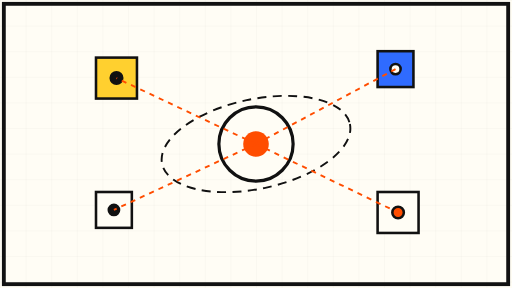
t = 0.00 s
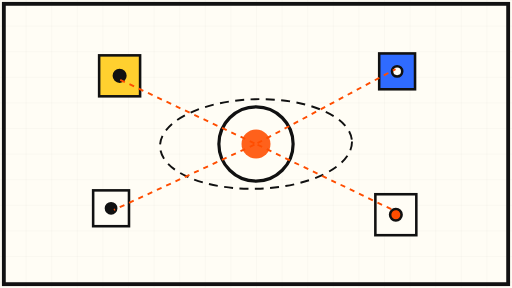
t = 1.75 s
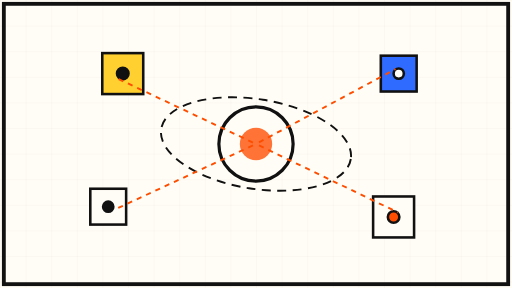
t = 3.50 s
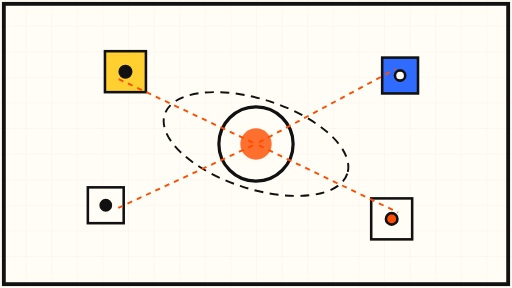
t = 5.00 s
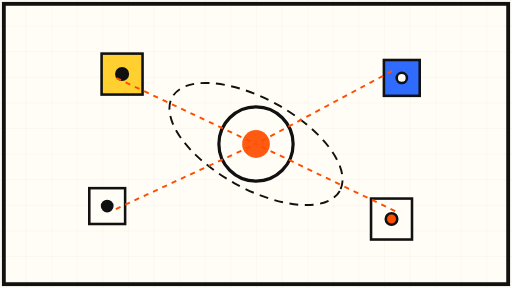
t = 6.88 s
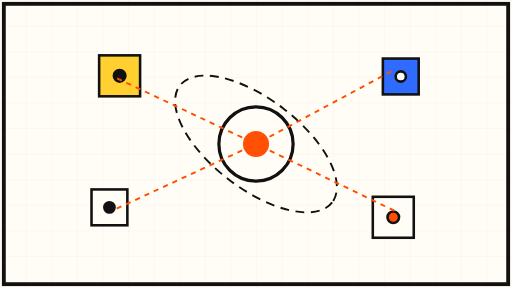
t = 8.25 s

The animated SVG that drew these frames (rendered in a browser with its animation timeline set to each time). Animation: 11 SMIL elements (animate=6,animateTransform=5); frames cover the first 8.25 s, repeats indefinitely.

<svg xmlns="http://www.w3.org/2000/svg" viewBox="0 0 800 450">
  <rect width="800" height="450" fill="#FFFDF5"/>
  <!-- fine grid -->
  <defs>
    <pattern id="grid" width="40" height="40" patternUnits="userSpaceOnUse">
      <path d="M 40 0 L 0 0 0 40" fill="none" stroke="#111111" stroke-opacity="0.08" stroke-width="1"/>
    </pattern>
  </defs>
  <rect width="800" height="450" fill="url(#grid)"/>

  <!-- central agent core -->
  <g>
    <circle cx="400" cy="225" r="58" fill="#FFFDF5" stroke="#111111" stroke-width="5"/>
    <circle cx="400" cy="225" r="20" fill="#FF4D00">
      <animate attributeName="r" values="20;26;20" dur="8s" repeatCount="indefinite"/>
      <animate attributeName="opacity" values="1;0.75;1" dur="8s" repeatCount="indefinite"/>
    </circle>
    <!-- slow rotating orbit ring -->
    <g>
      <ellipse cx="400" cy="225" rx="150" ry="70" fill="none" stroke="#111111" stroke-width="3" stroke-dasharray="14 10" transform="rotate(-12 400 225)">
        <animateTransform attributeName="transform" type="rotate" from="-12 400 225" to="348 400 225" dur="60s" repeatCount="indefinite"/>
      </ellipse>
    </g>
  </g>

  <!-- orbiting satellite nodes, slow drift -->
  <g stroke="#111111" stroke-width="4" fill="#FFFDF5">
    <g>
      <animateTransform attributeName="transform" type="translate" values="0 0; 14 -10; 0 0" dur="10s" repeatCount="indefinite"/>
      <rect x="150" y="90" width="64" height="64" fill="#FFD02F"/>
      <circle cx="182" cy="122" r="9" fill="#111111"/>
    </g>
    <g>
      <animateTransform attributeName="transform" type="translate" values="0 0; -12 12; 0 0" dur="12s" repeatCount="indefinite"/>
      <rect x="590" y="300" width="64" height="64"/>
      <circle cx="622" cy="332" r="9" fill="#FF4D00"/>
    </g>
    <g>
      <animateTransform attributeName="transform" type="translate" values="0 0; 10 14; 0 0" dur="14s" repeatCount="indefinite"/>
      <rect x="590" y="80" width="56" height="56" fill="#2F6BFF"/>
      <circle cx="618" cy="108" r="8" fill="#FFFDF5"/>
    </g>
    <g>
      <animateTransform attributeName="transform" type="translate" values="0 0; -14 -8; 0 0" dur="11s" repeatCount="indefinite"/>
      <rect x="150" y="300" width="56" height="56" fill="#FFFDF5"/>
      <circle cx="178" cy="328" r="8" fill="#111111"/>
    </g>
  </g>

  <!-- connection lines pulsing from core to nodes -->
  <g stroke="#FF4D00" stroke-width="3" stroke-dasharray="8 8">
    <line x1="400" y1="225" x2="182" y2="122">
      <animate attributeName="stroke-dashoffset" from="0" to="-64" dur="6s" repeatCount="indefinite"/>
    </line>
    <line x1="400" y1="225" x2="622" y2="332">
      <animate attributeName="stroke-dashoffset" from="0" to="-64" dur="6s" repeatCount="indefinite"/>
    </line>
    <line x1="400" y1="225" x2="618" y2="108">
      <animate attributeName="stroke-dashoffset" from="0" to="-64" dur="6s" repeatCount="indefinite"/>
    </line>
    <line x1="400" y1="225" x2="178" y2="328">
      <animate attributeName="stroke-dashoffset" from="0" to="-64" dur="6s" repeatCount="indefinite"/>
    </line>
  </g>

  <!-- thick border frame -->
  <rect x="6" y="6" width="788" height="438" fill="none" stroke="#111111" stroke-width="6"/>
</svg>
